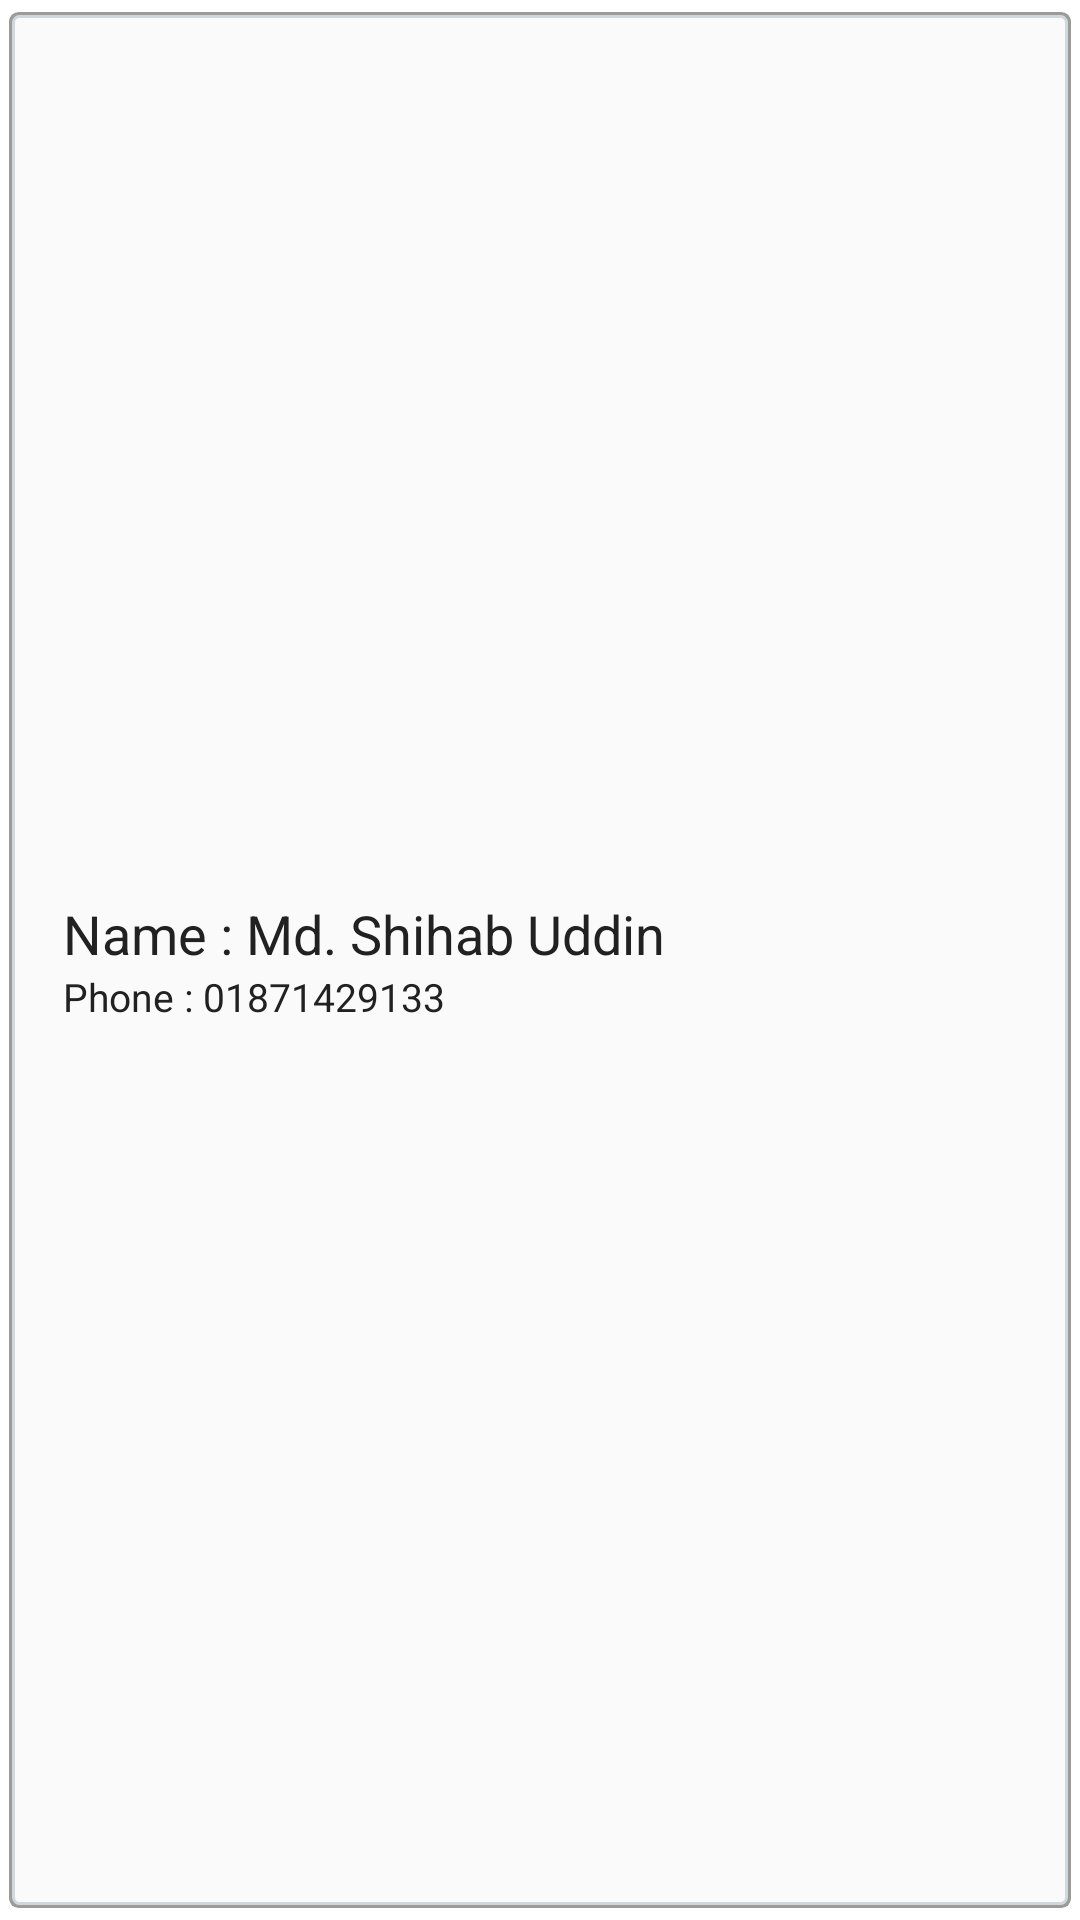

Android layout source for this screen:
<!-- AndroidManifest.xml: application theme Theme.CBDCBloodFamily -->
<!-- res/layout/model_layout_for_coordinator_recyclerview.xml -->
<?xml version="1.0" encoding="utf-8"?>
<androidx.cardview.widget.CardView xmlns:android="http://schemas.android.com/apk/res/android"
    xmlns:app="http://schemas.android.com/apk/res-auto"
    android:id="@+id/card_view_sample_coordinator"
    android:layout_width="match_parent"
    android:layout_height="wrap_content"
    app:cardBackgroundColor="@color/softblacknew"
    app:cardCornerRadius="3dp"
    app:cardElevation="2dp"
    app:cardUseCompatPadding="true"
    app:contentPadding="1dp">

    <LinearLayout
        android:layout_width="match_parent"
        android:layout_height="match_parent"
        android:background="@drawable/edittext_rectangle_style"
        android:baselineAligned="false"
        android:orientation="horizontal"
        android:weightSum="13">

        <LinearLayout
            android:layout_width="0dp"
            android:layout_height="match_parent"
            android:layout_weight="11"
            android:baselineAligned="false"
            android:orientation="horizontal"
            android:padding="5dp">

            <LinearLayout
                android:layout_width="match_parent"
                android:layout_height="match_parent"
                android:gravity="center"
                android:orientation="vertical">

                <TextView
                    android:id="@+id/text_view_coornator_name_recylclerview"
                    android:layout_width="match_parent"
                    android:layout_height="wrap_content"
                    android:text="@string/name_md_shihab_uddin"
                    android:textColor="@color/mid_dark"
                    android:textSize="18sp" />

                <TextView
                    android:id="@+id/textView_coordinator_phone_number"
                    android:layout_width="match_parent"
                    android:layout_height="wrap_content"
                    android:text="@string/phone_01871429133"
                    android:textColor="@color/mid_dark"
                    android:textSize="13sp" />

            </LinearLayout>

        </LinearLayout>

        <LinearLayout
            android:layout_width="0dp"
            android:layout_height="match_parent"
            android:layout_gravity="center"
            android:layout_weight="2"
            android:gravity="center">

            <ImageView
                android:id="@+id/imageView_call_coordinator"
                android:layout_width="30dp"
                android:layout_height="30dp"
                android:layout_gravity="center"
                android:layout_marginBottom="1dp"
                android:contentDescription="@string/call_button"
                app:srcCompat="@drawable/call_blue_gray" />

        </LinearLayout>

    </LinearLayout>

</androidx.cardview.widget.CardView>
<!-- resources referenced by this layout -->
<resources>
  <color name="mid_dark">#212121</color>
  <color name="softblacknew">#9C9B98</color>
  <!-- drawable call_blue_gray: png bitmap (drawable, 25469 bytes) -->
  <!-- drawable edittext_rectangle_style (drawable) -->
  <?xml version="1.0" encoding="utf-8"?>
  <shape xmlns:android="http://schemas.android.com/apk/res/android">
      <solid android:color="@color/gray50" />
      <corners android:radius="2dp" />
      <padding
          android:bottom="12dp"
          android:left="12dp"
          android:right="12dp"
          android:top="12dp" />
  
          <stroke
              android:width="1dp"
              android:color="@color/bluegray100" />
  
  </shape>
  <string name="call_button">Call button</string>
  <string name="name_md_shihab_uddin">Name : Md. Shihab Uddin</string>
  <string name="phone_01871429133">Phone : 01871429133</string>
  <style name="Theme.CBDCBloodFamily" parent="Theme.AppCompat.Light.NoActionBar">
          
          <item name="colorPrimary">@color/purple_500</item>
          <item name="colorPrimaryVariant">@color/purple_700</item>
          <item name="colorOnPrimary">@color/white</item>
          
          <item name="colorSecondary">@color/teal_200</item>
          <item name="colorSecondaryVariant">@color/teal_700</item>
          <item name="colorOnSecondary">@color/black</item>
          
          <item name="android:statusBarColor" tools:targetApi="l">?attr/colorPrimaryVariant</item>
          
      </style>
  <color name="gray50">#FAFAFA</color>
  <color name="bluegray100">#CFD8DC</color>
  <color name="purple_500">#B00020</color>
  <color name="purple_700">#B00020</color>
  <color name="white">#FFFFFF</color>
  <color name="teal_200">#FF03DAC5</color>
  <color name="teal_700">#FF018786</color>
  <color name="black">#000000</color>
</resources>
